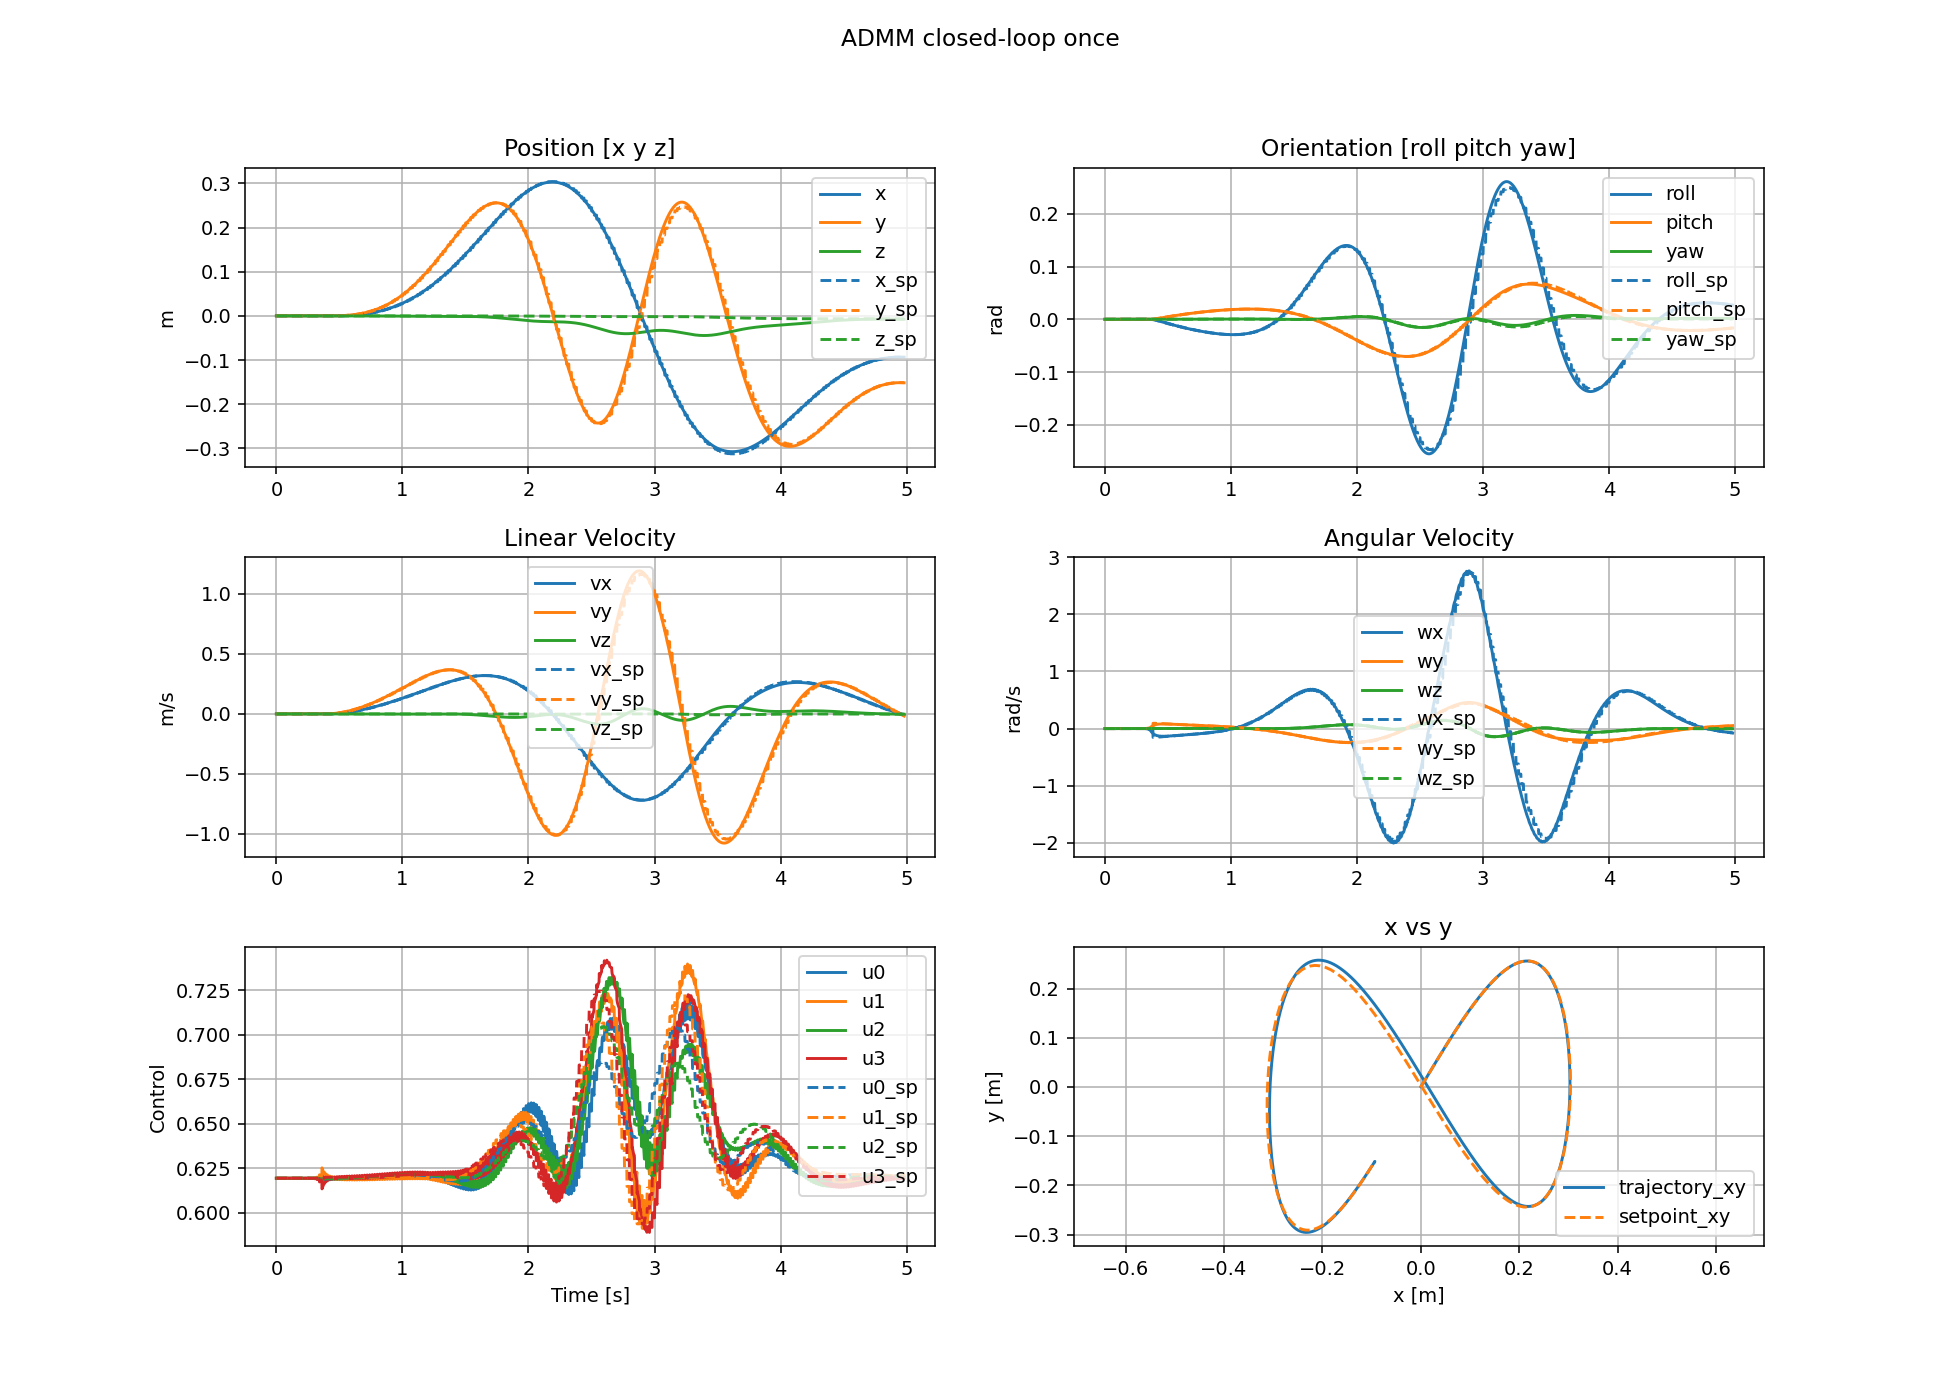

Values plotted in this chart, from the file beside it:
t, x0, x1, x2, x3, x4, x5, x6, x7, x8, x9, x10, x11, u0, u1, u2, u3
0, 0, 0, 0, 0, 0, 0, 0, 0, 0, 0, 0, 0, 0.6194, 0.6194, 0.6194, 0.6194
0.002, -2.54097e-14, -4.23495e-14, -8.6294e-14, 6.47546e-09, -3.88527e-09, -5.34798e-13, -5.08193e-11, -8.46991e-11, -8.6294e-11, 1.29509e-05, -7.77054e-06, -1.0696e-09, 0.6194, 0.6194, 0.6194, 0.6194
0.004, -4.09523e-13, -6.82541e-13, -3.3102e-13, 2.66585e-08, -1.5995e-08, -1.57654e-12, -4.12492e-10, -6.87489e-10, -1.58432e-10, 2.74151e-05, -1.6449e-05, -1.01389e-09, 0.6194, 0.6194, 0.6194, 0.6194
0.006, -2.1033e-12, -3.5055e-12, -7.11069e-13, 6.06972e-08, -3.64182e-08, -2.56904e-12, -1.41485e-09, -2.35809e-09, -2.21616e-10, 4.06623e-05, -2.43973e-05, -9.71097e-10, 0.6194, 0.6194, 0.6194, 0.6194
0.008, -6.70418e-12, -1.11737e-11, -1.20923e-12, 1.07225e-07, -6.43348e-08, -3.5181e-12, -3.36861e-09, -5.61436e-09, -2.76544e-10, 5.23934e-05, -3.14359e-05, -9.27025e-10, 0.6194, 0.6194, 0.6194, 0.6194
0.01, -1.63974e-11, -2.73291e-11, -1.81232e-12, 1.64797e-07, -9.88778e-08, -4.42413e-12, -6.55052e-09, -1.09176e-08, -3.26549e-10, 6.27504e-05, -3.76501e-05, -8.85029e-10, 0.6194, 0.6194, 0.6194, 0.6194
0.012, -3.38888e-11, -5.64816e-11, -2.50901e-12, 2.32132e-07, -1.39279e-07, -5.28767e-12, -1.12052e-08, -1.86753e-08, -3.7014e-10, 7.19195e-05, -4.31515e-05, -8.42051e-10, 0.6194, 0.6194, 0.6194, 0.6194
0.014, -6.23448e-11, -1.03908e-10, -3.28751e-12, 3.08121e-07, -1.84872e-07, -6.10888e-12, -1.7549e-08, -2.92485e-08, -4.08356e-10, 8.00596e-05, -4.80355e-05, -8.00375e-10, 0.6194, 0.6194, 0.6194, 0.6194
0.016, -1.0534e-10, -1.75567e-10, -4.13793e-12, 3.918e-07, -2.35079e-07, -6.88878e-12, -2.57743e-08, -4.29573e-08, -4.42067e-10, 8.72981e-05, -5.23786e-05, -7.59428e-10, 0.6194, 0.6194, 0.6194, 0.6194
0.018, -1.66811e-10, -2.78019e-10, -5.0541e-12, 4.82318e-07, -2.89389e-07, -7.63105e-12, -3.60517e-08, -6.00864e-08, -4.74105e-10, 9.37365e-05, -5.62416e-05, -7.25114e-10, 0.6194, 0.6194, 0.6194, 0.6194
0.02, -2.51016e-10, -4.18362e-10, -6.03165e-12, 5.78914e-07, -3.47347e-07, -8.34021e-12, -4.85332e-08, -8.08891e-08, -5.03444e-10, 9.94567e-05, -5.96738e-05, -6.93212e-10, 0.6194, 0.6194, 0.6194, 0.6194
0.022, -3.62525e-10, -6.04211e-10, -7.7443e-12, 6.86476e-07, -4.11884e-07, -1.00206e-11, -6.33976e-08, -1.05663e-07, -1.20921e-09, 0.0001157, -6.94002e-05, -2.66758e-09, 0.6194, 0.6194, 0.6194, 0.6194
0.024, -5.06424e-10, -8.44044e-10, -1.078e-11, 8.10816e-07, -4.86488e-07, -1.26156e-11, -8.09896e-08, -1.34983e-07, -1.82648e-09, 0.000133, -7.98072e-05, -2.52244e-09, 0.6194, 0.6194, 0.6194, 0.6194
0.026, -6.88568e-10, -1.14762e-09, -1.49843e-11, 9.518e-07, -5.71078e-07, -1.50802e-11, -1.01708e-07, -1.69514e-07, -2.37779e-09, 0.000149, -8.93729e-05, -2.4067e-09, 0.6194, 0.6194, 0.6194, 0.6194
0.028, -9.1559e-10, -1.52599e-09, -2.02391e-11, 1.10787e-06, -6.64718e-07, -1.74317e-11, -1.25926e-07, -2.09878e-07, -2.87703e-09, 0.0001632, -9.79086e-05, -2.29627e-09, 0.6194, 0.6194, 0.6194, 0.6194
0.03, -1.19483e-09, -1.99139e-09, -2.64433e-11, 1.27736e-06, -7.66412e-07, -1.96743e-11, -1.5398e-07, -2.56635e-07, -3.32718e-09, 0.0001758, -0.0001055, -2.18894e-09, 0.6194, 0.6194, 0.6194, 0.6194
0.032, -1.53427e-09, -2.55712e-09, -3.35097e-11, 1.45874e-06, -8.75241e-07, -2.1809e-11, -1.86167e-07, -3.1028e-07, -3.73926e-09, 0.000187, -0.0001122, -2.08057e-09, 0.6194, 0.6194, 0.6194, 0.6194
0.034, -1.94243e-09, -3.2374e-09, -4.1362e-11, 1.65064e-06, -9.90381e-07, -2.38405e-11, -2.22752e-07, -3.71254e-07, -4.11304e-09, 0.0001968, -0.0001181, -1.98241e-09, 0.6194, 0.6194, 0.6194, 0.6194
0.036, -2.42836e-09, -4.04728e-09, -4.99318e-11, 1.85182e-06, -1.11109e-06, -2.57719e-11, -2.63965e-07, -4.39944e-07, -4.45672e-09, 0.0002055, -0.0001233, -1.88033e-09, 0.6194, 0.6194, 0.6194, 0.6194
0.038, -3.00152e-09, -5.00255e-09, -5.91667e-11, 2.06115e-06, -1.23669e-06, -2.76056e-11, -3.10014e-07, -5.16692e-07, -4.77824e-09, 0.0002131, -0.0001279, -1.78704e-09, 0.6194, 0.6194, 0.6194, 0.6194
0.04, -3.67176e-09, -6.11963e-09, -6.90261e-11, 2.27761e-06, -1.36656e-06, -2.93469e-11, -3.61077e-07, -6.01797e-07, -5.08117e-09, 0.0002198, -0.0001319, -1.69563e-09, 0.6194, 0.6194, 0.6194, 0.6194
0.042, -4.4493e-09, -7.41553e-09, -8.17435e-11, 2.50761e-06, -1.50456e-06, -3.23974e-11, -4.17368e-07, -6.95616e-07, -7.63625e-09, 0.0002402, -0.0001441, -4.40535e-09, 0.6194, 0.6194, 0.6194, 0.6194
0.044, -5.34501e-09, -8.90838e-09, -9.93202e-11, 2.75888e-06, -1.65532e-06, -3.66893e-11, -4.79321e-07, -7.98873e-07, -9.94046e-09, 0.0002623, -0.0001574, -4.1785e-09, 0.6194, 0.6194, 0.6194, 0.6194
0.046, -6.3707e-09, -1.06179e-08, -1.21288e-10, 3.03136e-06, -1.81881e-06, -4.07676e-11, -5.47444e-07, -9.12411e-07, -1.20278e-08, 0.0002826, -0.0001696, -3.97805e-09, 0.6194, 0.6194, 0.6194, 0.6194
0.048, -7.53921e-09, -1.25654e-08, -1.47253e-10, 3.32305e-06, -1.99382e-06, -4.46443e-11, -6.22212e-07, -1.03702e-06, -1.39366e-08, 0.0003007, -0.0001804, -3.77526e-09, 0.6194, 0.6194, 0.6194, 0.6194
0.05, -8.86427e-09, -1.47738e-08, -1.76886e-10, 3.63179e-06, -2.17907e-06, -4.83333e-11, -7.04053e-07, -1.17343e-06, -1.56968e-08, 0.0003167, -0.00019, -3.60279e-09, 0.6194, 0.6194, 0.6194, 0.6194
0.052, -1.03604e-08, -1.72674e-08, -2.09915e-10, 3.95555e-06, -2.37332e-06, -5.18492e-11, -7.93343e-07, -1.32224e-06, -1.73317e-08, 0.0003308, -0.0001985, -3.42894e-09, 0.6194, 0.6194, 0.6194, 0.6194
0.054, -1.20428e-08, -2.00715e-08, -2.46094e-10, 4.29248e-06, -2.57548e-06, -5.51871e-11, -8.90415e-07, -1.48403e-06, -1.88478e-08, 0.0003431, -0.0002058, -3.24682e-09, 0.6194, 0.6194, 0.6194, 0.6194
0.056, -1.39274e-08, -2.32125e-08, -2.85206e-10, 4.64088e-06, -2.78452e-06, -5.83477e-11, -9.95557e-07, -1.65927e-06, -2.02643e-08, 0.0003537, -0.0002122, -3.07449e-09, 0.6194, 0.6194, 0.6194, 0.6194
0.058, -1.60306e-08, -2.67178e-08, -3.27071e-10, 4.99921e-06, -2.99952e-06, -6.13401e-11, -1.10902e-06, -1.84838e-06, -2.16003e-08, 0.0003629, -0.0002178, -2.91033e-09, 0.6194, 0.6194, 0.6194, 0.6194
0.06, -1.83692e-08, -3.06155e-08, -3.7154e-10, 5.36605e-06, -3.21962e-06, -6.418e-11, -1.23103e-06, -2.05172e-06, -2.28687e-08, 0.0003707, -0.0002224, -2.76946e-09, 0.6194, 0.6194, 0.6194, 0.6194
0.062, -2.09606e-08, -3.49344e-08, -4.23827e-10, 5.74938e-06, -3.44961e-06, -6.85701e-11, -1.36183e-06, -2.26972e-06, -2.94183e-08, 0.0003959, -0.0002375, -6.01077e-09, 0.6194, 0.6194, 0.6194, 0.6194
0.064, -2.38227e-08, -3.97047e-08, -4.88714e-10, 6.15891e-06, -3.69533e-06, -7.44197e-11, -1.50196e-06, -2.50327e-06, -3.54694e-08, 0.0004231, -0.0002539, -5.68846e-09, 0.6194, 0.6194, 0.6194, 0.6194
0.066, -2.6975e-08, -4.49586e-08, -5.65227e-10, 6.5946e-06, -3.95675e-06, -7.998e-11, -1.65204e-06, -2.75341e-06, -4.10431e-08, 0.0004482, -0.0002689, -5.43209e-09, 0.6194, 0.6194, 0.6194, 0.6194
0.068, -3.04379e-08, -5.07301e-08, -6.52485e-10, 7.05399e-06, -4.23238e-06, -8.52941e-11, -1.81267e-06, -3.02113e-06, -4.62147e-08, 0.0004705, -0.0002823, -5.19609e-09, 0.6194, 0.6194, 0.6194, 0.6194
0.07, -3.42331e-08, -5.70554e-08, -7.4974e-10, 7.53435e-06, -4.52059e-06, -9.03547e-11, -1.98436e-06, -3.30728e-06, -5.10407e-08, 0.0004902, -0.0002941, -4.92507e-09, 0.6194, 0.6194, 0.6194, 0.6194
0.072, -3.83831e-08, -6.39721e-08, -8.56342e-10, 8.03305e-06, -4.81982e-06, -9.51501e-11, -2.16759e-06, -3.61266e-06, -5.5562e-08, 0.0005073, -0.0003044, -4.66558e-09, 0.6194, 0.6194, 0.6194, 0.6194
0.074, -4.29114e-08, -7.15193e-08, -9.71727e-10, 8.54771e-06, -5.12862e-06, -9.96821e-11, -2.36275e-06, -3.93793e-06, -5.98228e-08, 0.0005221, -0.0003132, -4.39839e-09, 0.6194, 0.6194, 0.6194, 0.6194
0.076, -4.78423e-08, -7.97374e-08, -1.09541e-09, 9.07612e-06, -5.44566e-06, -1.03954e-10, -2.57019e-06, -4.28367e-06, -6.38557e-08, 0.0005347, -0.0003208, -4.14525e-09, 0.6194, 0.6194, 0.6194, 0.6194
0.078, -5.32005e-08, -8.86679e-08, -1.22697e-09, 9.61623e-06, -5.76973e-06, -1.07996e-10, -2.79022e-06, -4.65037e-06, -6.77047e-08, 0.0005455, -0.0003273, -3.93936e-09, 0.6194, 0.6194, 0.6194, 0.6194
0.08, -5.90117e-08, -9.83532e-08, -1.36605e-09, 1.01662e-05, -6.09968e-06, -1.11831e-10, -3.02308e-06, -5.03848e-06, -7.13769e-08, 0.0005544, -0.0003326, -3.73e-09, 0.6194, 0.6194, 0.6194, 0.6194
0.082, -6.53016e-08, -1.08836e-07, -1.52269e-09, 1.07355e-05, -6.44131e-06, -1.17326e-10, -3.26907e-06, -5.44847e-06, -8.52706e-08, 0.0005844, -0.0003506, -7.26015e-09, 0.6194, 0.6194, 0.6194, 0.6194
0.084, -7.20971e-08, -1.20162e-07, -1.7063e-09, 1.13361e-05, -6.80166e-06, -1.24391e-10, -3.52883e-06, -5.88141e-06, -9.83305e-08, 0.0006168, -0.0003701, -6.8706e-09, 0.6194, 0.6194, 0.6194, 0.6194
0.086, -7.94266e-08, -1.32378e-07, -1.91515e-09, 1.19679e-05, -7.18073e-06, -1.31081e-10, -3.80311e-06, -6.33853e-06, -1.10523e-07, 0.0006467, -0.000388, -6.50939e-09, 0.6194, 0.6194, 0.6194, 0.6194
0.088, -8.73197e-08, -1.45533e-07, -2.14763e-09, 1.26279e-05, -7.57672e-06, -1.37413e-10, -4.0926e-06, -6.82101e-06, -1.21962e-07, 0.0006732, -0.000404, -6.15346e-09, 0.6194, 0.6194, 0.6194, 0.6194
0.09, -9.58076e-08, -1.5968e-07, -2.40235e-09, 1.33127e-05, -7.98764e-06, -1.43396e-10, -4.39793e-06, -7.32989e-06, -1.32754e-07, 0.0006964, -0.0004179, -5.81173e-09, 0.6194, 0.6194, 0.6194, 0.6194
0.092, -1.04922e-07, -1.74871e-07, -2.67811e-09, 1.40192e-05, -8.41153e-06, -1.49066e-10, -4.71964e-06, -7.86608e-06, -1.43005e-07, 0.0007165, -0.0004299, -5.52834e-09, 0.6194, 0.6194, 0.6194, 0.6194
0.094, -1.14697e-07, -1.91163e-07, -2.97389e-09, 1.47443e-05, -8.84661e-06, -1.54449e-10, -5.05821e-06, -8.43036e-06, -1.52779e-07, 0.0007337, -0.0004402, -5.23917e-09, 0.6194, 0.6194, 0.6194, 0.6194
0.096, -1.25167e-07, -2.08612e-07, -3.28878e-09, 1.54853e-05, -9.29119e-06, -1.59532e-10, -5.41404e-06, -9.02342e-06, -1.62109e-07, 0.0007482, -0.0004489, -4.92548e-09, 0.6194, 0.6194, 0.6194, 0.6194
0.098, -1.36365e-07, -2.27276e-07, -3.62194e-09, 1.62395e-05, -9.74373e-06, -1.64314e-10, -5.78748e-06, -9.64582e-06, -1.71049e-07, 0.0007602, -0.0004561, -4.63874e-09, 0.6194, 0.6194, 0.6194, 0.6194
0.1, -1.48329e-07, -2.47215e-07, -3.97265e-09, 1.70046e-05, -1.02028e-05, -1.68822e-10, -6.17882e-06, -1.0298e-05, -1.79665e-07, 0.0007699, -0.000462, -4.37682e-09, 0.6194, 0.6194, 0.6194, 0.6194
0.102, -1.61093e-07, -2.68488e-07, -4.35809e-09, 1.77918e-05, -1.06751e-05, -1.74977e-10, -6.58837e-06, -1.09806e-05, -2.05772e-07, 0.0008046, -0.0004828, -7.93407e-09, 0.6194, 0.6194, 0.6194, 0.6194
0.104, -1.74695e-07, -2.91159e-07, -4.79452e-09, 1.86152e-05, -1.11691e-05, -1.82682e-10, -7.01688e-06, -1.16948e-05, -2.30662e-07, 0.0008421, -0.0005053, -7.47555e-09, 0.6194, 0.6194, 0.6194, 0.6194
0.106, -1.89173e-07, -3.1529e-07, -5.27936e-09, 1.94745e-05, -1.16848e-05, -1.89973e-10, -7.46521e-06, -1.2442e-05, -2.54171e-07, 0.0008767, -0.000526, -7.10554e-09, 0.6194, 0.6194, 0.6194, 0.6194
0.108, -2.04569e-07, -3.40949e-07, -5.81003e-09, 2.03665e-05, -1.222e-05, -1.96902e-10, -7.93416e-06, -1.32236e-05, -2.765e-07, 0.0009072, -0.0005443, -6.75195e-09, 0.6194, 0.6194, 0.6194, 0.6194
0.11, -2.20924e-07, -3.68208e-07, -6.38429e-09, 2.1287e-05, -1.27723e-05, -2.03465e-10, -8.42446e-06, -1.40407e-05, -2.97762e-07, 0.0009338, -0.0005603, -6.37312e-09, 0.6194, 0.6194, 0.6194, 0.6194
0.112, -2.38282e-07, -3.97137e-07, -7.00014e-09, 2.22322e-05, -1.33394e-05, -2.09647e-10, -8.93672e-06, -1.48945e-05, -3.1809e-07, 0.0009566, -0.000574, -5.98973e-09, 0.6194, 0.6194, 0.6194, 0.6194
0.114, -2.56686e-07, -4.27811e-07, -7.65582e-09, 2.31984e-05, -1.39192e-05, -2.15442e-10, -9.4715e-06, -1.57858e-05, -3.37584e-07, 0.0009758, -0.0005855, -5.60114e-09, 0.6194, 0.6194, 0.6194, 0.6194
0.116, -2.76183e-07, -4.60306e-07, -8.34975e-09, 2.41822e-05, -1.45095e-05, -2.20847e-10, -1.00292e-05, -1.67154e-05, -3.56346e-07, 0.0009918, -0.0005951, -5.20657e-09, 0.6194, 0.6194, 0.6194, 0.6194
0.118, -2.96819e-07, -4.94698e-07, -9.0806e-09, 2.51805e-05, -1.51085e-05, -2.25909e-10, -1.06103e-05, -1.76838e-05, -3.74511e-07, 0.001005, -0.0006028, -4.91821e-09, 0.6194, 0.6194, 0.6194, 0.6194
... 2,431 more rows
